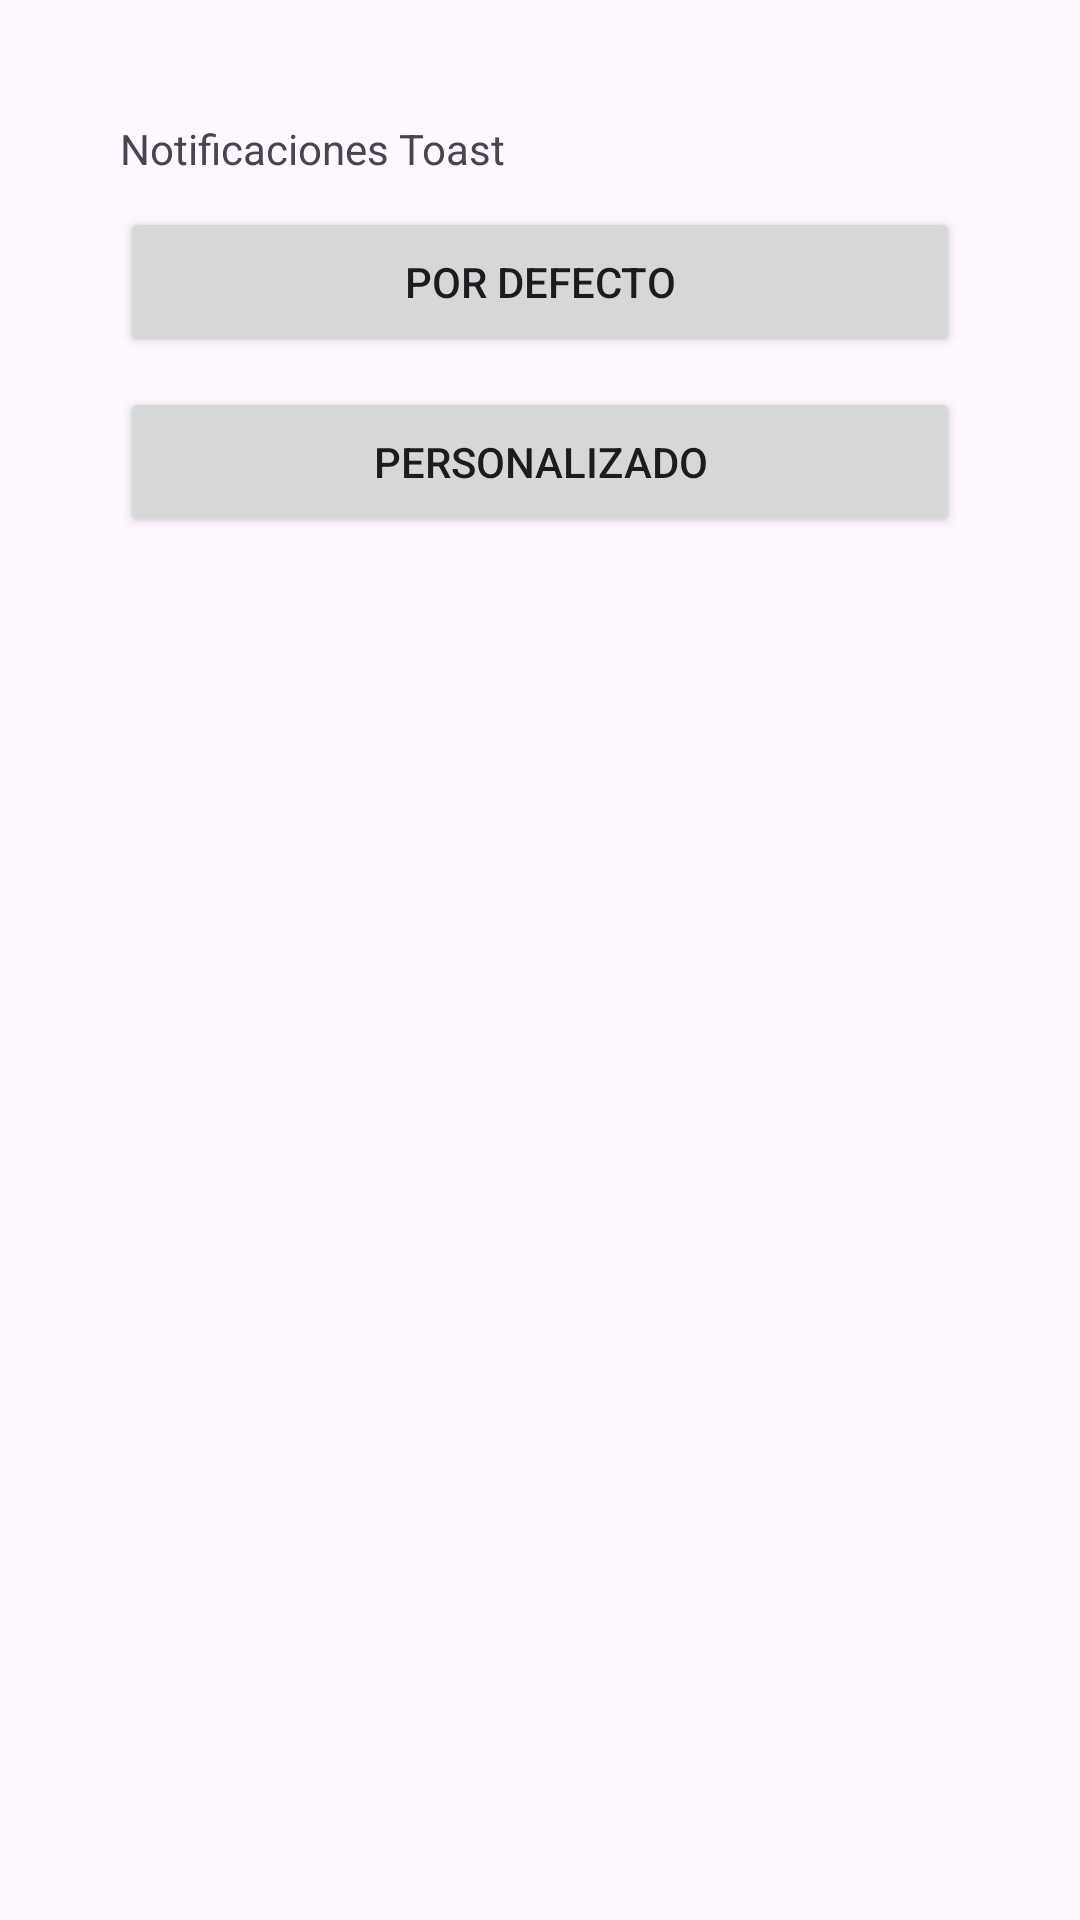

This screen was rendered from an Android layout file. Write that file and the resources it references.
<!-- AndroidManifest.xml: application theme Theme.JFNotiToast -->
<!-- res/layout/activity_main.xml -->
<?xml version="1.0" encoding="utf-8"?>
<LinearLayout xmlns:android="http://schemas.android.com/apk/res/android"
    xmlns:tools="http://schemas.android.com/tools"
    android:id="@+id/main"
    android:layout_width="match_parent"
    android:layout_height="match_parent"
    android:orientation="vertical"
    android:padding="40dp"
    tools:context=".MainActivity">


    <TextView
        android:id="@+id/tvTitulo"
        android:layout_width="wrap_content"
        android:layout_height="wrap_content"
        android:text="@string/titulo" />

    <Button
        android:id="@+id/btnPorDefecto"
        android:layout_width="match_parent"
        android:layout_height="50dp"
        android:layout_marginTop="10dp"
        android:text="@string/toast_por_defecto" />

    <Button
        android:id="@+id/btnLayout"
        android:layout_width="match_parent"
        android:layout_height="50dp"
        android:layout_marginTop="10dp"
        android:text="@string/toast_personalizado"
        tools:ignore="VisualLintButtonSize" />


</LinearLayout>
<!-- resources referenced by this layout -->
<resources>
  <string name="titulo">Notificaciones Toast</string>
  <string name="toast_personalizado">Personalizado</string>
  <string name="toast_por_defecto">Por Defecto</string>
  <style name="Theme.JFNotiToast" parent="Base.Theme.JFNotiToast" />
  <style name="Base.Theme.JFNotiToast" parent="Theme.Material3.DayNight.NoActionBar">
          
          
      </style>
</resources>
